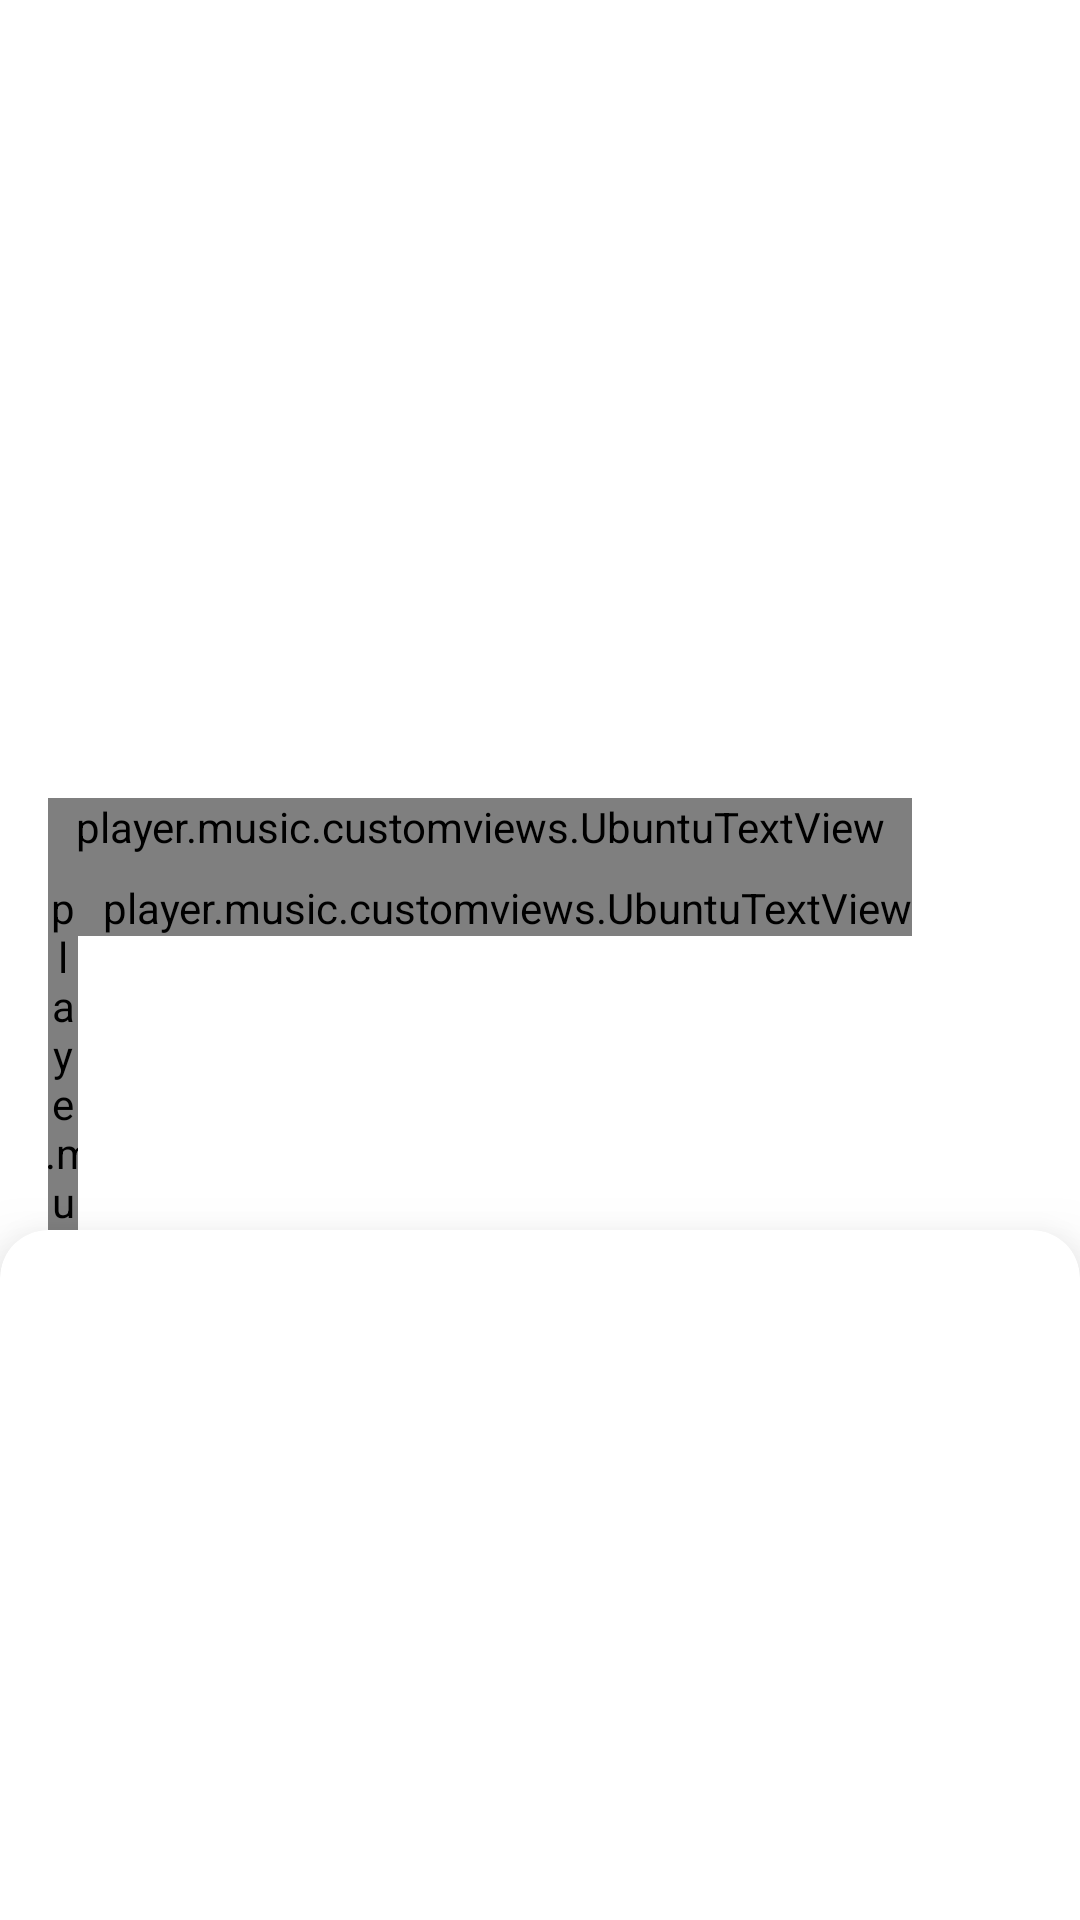

Reconstruct the res/layout file that produces this screen, plus the resources it refers to.
<!-- AndroidManifest.xml: application theme AppTheme -->
<!-- res/layout/now_playing_layout.xml -->
<?xml version="1.0" encoding="utf-8"?>
<androidx.coordinatorlayout.widget.CoordinatorLayout
    xmlns:android="http://schemas.android.com/apk/res/android"
    xmlns:app="http://schemas.android.com/apk/res-auto"
    android:background="@color/colorPrimary"
    android:fitsSystemWindows="true"
    android:id="@+id/cl_now_playing"
    android:layout_width="match_parent"
    android:layout_height="match_parent">


    <LinearLayout
        android:layout_width="match_parent"
        android:orientation="vertical"
        android:layout_height="wrap_content">

        <include
            android:layout_width="match_parent"
            android:layout_height="wrap_content"
            layout="@layout/now_playing_details"/>

    </LinearLayout>


    <androidx.cardview.widget.CardView
        android:layout_width="match_parent"
        app:behavior_hideable="false"
        app:behavior_peekHeight="230dp"
        android:fitsSystemWindows="true"
        app:cardElevation="@dimen/extra_padding"
        app:cardCornerRadius="@dimen/extra_padding"
        app:layout_behavior="@string/bottom_sheet_behavior"
        android:layout_height="match_parent">

        <LinearLayout
            android:layout_width="match_parent"
            android:layout_height="match_parent"
            android:id="@+id/ll_rv_now_playing"
            android:orientation="vertical">

            <androidx.recyclerview.widget.RecyclerView
                android:layout_width="match_parent"
                android:id="@+id/recycler_view_playlist_activity"
                android:layout_height="match_parent"/>

            <com.google.android.material.floatingactionbutton.FloatingActionButton
                android:layout_width="wrap_content"
                android:layout_height="wrap_content"
                android:src="@drawable/ic_action_up_light"
                android:layout_margin="@dimen/extra_margin"
                android:layout_gravity="end|bottom"
                android:visibility="gone"
                android:clickable="true"
                android:foreground="?attr/actionBarItemBackground"
                android:focusable="true"
                android:id="@+id/fab_traverse_up"/>

        </LinearLayout>
    </androidx.cardview.widget.CardView>
</androidx.coordinatorlayout.widget.CoordinatorLayout>
<!-- res/layout/now_playing_details.xml (included above) -->
<?xml version="1.0" encoding="utf-8"?>
<LinearLayout
    xmlns:android="http://schemas.android.com/apk/res/android"
    android:orientation="vertical"
    android:layout_width="match_parent"
    android:layout_height="wrap_content">


    <androidx.viewpager.widget.ViewPager
        android:layout_width="wrap_content"
        android:layout_height="250dp"
        android:id="@+id/vp_now_playing"/>


    <include
        android:layout_width="match_parent"
        android:layout_height="wrap_content"
        layout="@layout/song_row_album_details"/>


    <TableRow
        android:layout_width="match_parent"
        android:gravity="center"
        android:layout_height="wrap_content">

        <com.robinhood.ticker.TickerView
            android:layout_width="wrap_content"
            android:text="@string/run_time"
            android:paddingStart="@dimen/padding_max"
            android:paddingEnd="@dimen/padding_half"
            android:id="@+id/tv_run_time_now_playing"
            android:textColor="@color/colorTextPrimary"
            android:gravity="center"
            android:layout_height="@dimen/bottom_layout_icon_height"/>

        <androidx.appcompat.widget.AppCompatSeekBar
            android:layout_width="0dp"
            android:layout_weight="1"
            android:id="@+id/sbNowPlaying" />

        <com.robinhood.ticker.TickerView
            android:layout_width="wrap_content"
            android:gravity="center"
            android:paddingStart="@dimen/padding_half"
            android:paddingEnd="@dimen/padding_max"
            android:id="@+id/tv_total_time_now_playing"
            android:text="@string/total_time"
            android:textColor="@color/colorTextPrimary"
            android:layout_height="@dimen/bottom_layout_icon_height"/>

    </TableRow>

    <TableRow
        android:layout_width="match_parent"
        android:gravity="center"
        android:padding="@dimen/extra_half_padding"
        android:paddingLeft="@dimen/extra_padding"
        android:paddingStart="@dimen/extra_padding"
        android:paddingRight="@dimen/extra_padding"
        android:paddingEnd="@dimen/extra_padding"
        android:layout_height="wrap_content">

        <ImageView
            android:layout_width="@dimen/bottom_layout_icon_width"
            android:clickable="true"
            android:focusable="true"
            android:layout_weight="1"
            android:id="@+id/iv_previous_now_playing"
            android:src="@drawable/ic_action_previous"
            android:foreground="?attr/actionBarItemBackground"
            android:background="@drawable/button_background"
            android:scaleType="fitCenter"
            android:contentDescription="@string/previous_track"
            android:layout_height="@dimen/bottom_layout_icon_height"/>

        <ImageView
            android:layout_width="@dimen/bottom_layout_icon_width"
            android:src="@drawable/icon_play"
            android:scaleType="fitCenter"
            android:clickable="true"
            android:focusable="true"
            android:layout_weight="1"
            android:id="@+id/iv_play_pause_now_playing"
            android:foreground="?attr/actionBarItemBackground"
            android:background="@drawable/button_background"
            android:contentDescription="@string/play_pause"
            android:layout_height="@dimen/bottom_layout_icon_height"/>

        <ImageView
            android:layout_width="@dimen/bottom_layout_icon_width"
            android:clickable="true"
            android:focusable="true"
            android:layout_weight="1"
            android:id="@+id/iv_next_now_playing"
            android:background="@drawable/button_background"
            android:src="@drawable/ic_action_next"
            android:foreground="?attr/actionBarItemBackground"
            android:contentDescription="@string/next_track"
            android:scaleType="fitCenter"
            android:layout_height="@dimen/bottom_layout_icon_height"/>

    </TableRow>


    <include
        android:layout_width="match_parent"
        android:layout_height="wrap_content"
        layout="@layout/tr_shuffle"/>

</LinearLayout>
<!-- res/layout/song_row_album_details.xml (included above) -->
<?xml version="1.0" encoding="utf-8"?>

<LinearLayout
    xmlns:android="http://schemas.android.com/apk/res/android"
    android:orientation="horizontal"
    android:clickable="true"
    android:focusable="true"
    android:foreground="?attr/selectableItemBackground"
    android:padding="@dimen/extra_padding"
    android:layout_width="match_parent"
    android:layout_height="wrap_content">

    <LinearLayout
        android:layout_width="0dp"
        android:orientation="vertical"
        android:layout_weight="1"
        android:layout_height="wrap_content">

        <player.music.customviews.UbuntuTextView
            android:layout_width="match_parent"
            android:layout_height="wrap_content"
            android:singleLine="true"
            android:paddingBottom="@dimen/extra_half_padding"
            android:textSize="@dimen/text_small_16sp"
            android:id="@+id/utv_track_title"
            android:textColor="@color/colorTextPrimary"
            android:text="@string/track_title"/>

        <TableRow
            android:layout_width="match_parent"
            android:layout_height="wrap_content">

            <player.music.customviews.UbuntuTextView
                android:layout_width="0dp"
                android:layout_weight="1"
                android:layout_height="wrap_content"
                android:paddingBottom="@dimen/common_layout_padding_bottom"
                android:textSize="@dimen/text_size_small"
                android:singleLine="true"
                android:text="@string/artist_name"
                android:id="@+id/utv_artist_name"
                android:textColor="@color/colorTextSecondary" />

            <player.music.customviews.UbuntuTextView
                android:layout_width="wrap_content"
                android:layout_height="wrap_content"
                android:textSize="@dimen/text_size_small"
                android:paddingLeft="@dimen/extra_half_padding"
                android:paddingStart="@dimen/extra_half_padding"
                android:textColor="@color/colorTextSecondary"
                android:id="@+id/utv_track_duration"
                android:text="@string/track_duration" />

        </TableRow>
    </LinearLayout>


    <ImageView
        android:layout_width="@dimen/overflow_icon_width"
        android:src="@drawable/ic_overflow_menu"
        android:clickable="true"
        android:focusable="true"
        android:foreground="?attr/actionBarItemBackground"
        android:contentDescription="@string/overflow_button"
        android:scaleType="centerInside"
        android:id="@+id/iv_overflow_menu"
        android:layout_height="match_parent">
    </ImageView>


</LinearLayout>
<!-- res/layout/tr_shuffle.xml (included above) -->
<?xml version="1.0" encoding="utf-8"?>
<LinearLayout
    android:layout_width="match_parent"
    android:id="@+id/tr_shuffle"
    android:orientation="horizontal"
    android:layout_height="wrap_content"
    xmlns:android="http://schemas.android.com/apk/res/android">


    <include
        layout="@layout/songs_heading"
        android:layout_height="wrap_content"
        android:layout_width="wrap_content"/>

    <TableRow
        android:layout_width="0dp"
        android:layout_weight="1"
        android:gravity="end"
        android:paddingStart="@dimen/extra_padding"
        android:paddingEnd="@dimen/extra_half_padding"
        android:layout_height="wrap_content">


        <ImageView
            android:src="@drawable/icon_play"
            android:layout_width="40dp"
            android:padding="@dimen/common_other_layout_margin"
            android:scaleType="centerCrop"
            android:clickable="true"
            android:focusable="true"
            android:foreground="?attr/actionBarItemBackground"
            android:contentDescription="@string/shuffle_all"
            android:layout_height="40dp" />

        <ImageView
            android:src="@drawable/ic_action_shuffle_on"
            android:layout_width="40dp"
            android:padding="@dimen/common_other_layout_margin"
            android:scaleType="centerCrop"
            android:clickable="true"
            android:focusable="true"
            android:id="@+id/iv_shuffle"
            android:foreground="?attr/actionBarItemBackground"
            android:layout_marginEnd="@dimen/extra_half_margin"
            android:contentDescription="@string/shuffle_all"
            android:layout_height="40dp" />

    </TableRow>




</LinearLayout>
<!-- res/layout/songs_heading.xml (included above) -->
<?xml version="1.0" encoding="utf-8"?>
<TableRow
    xmlns:android="http://schemas.android.com/apk/res/android"
    android:layout_width="wrap_content"
    android:gravity="center_vertical"
    android:background="@drawable/dv_heading_left"
    android:layout_height="wrap_content">

    <player.music.customviews.UbuntuTextView
        android:layout_width="wrap_content"
        android:layout_height="wrap_content"
        android:text="@string/zero"
        android:padding="@dimen/padding_half"
        android:textStyle="bold"
        android:layout_marginStart="@dimen/margin_half"
        android:transitionName="@string/track_count"
        android:textColor="@color/colorTextPrimary"
        android:id="@+id/utv_track_count"
        android:textAppearance="@style/TextAppearance.AppCompat.Medium"/>


    <player.music.customviews.UbuntuTextView
        android:layout_width="wrap_content"
        android:layout_height="wrap_content"
        android:text="@string/track"
        android:layout_marginEnd="@dimen/margin_max"
        android:transitionName="@string/track_count"
        android:textColor="@color/colorTextPrimary"
        android:id="@+id/utv_track"
        android:textAppearance="@style/TextAppearance.AppCompat.Medium"/>

</TableRow>
<!-- resources referenced by this layout -->
<resources>
  <color name="colorPrimary">#ffffffff</color>
  <color name="colorTextPrimary">#212121</color>
  <color name="colorTextSecondary">#dd616161</color>
  <dimen name="bottom_layout_icon_height">30dp</dimen>
  <dimen name="bottom_layout_icon_width">30dp</dimen>
  <dimen name="common_layout_padding_bottom">3dp</dimen>
  <dimen name="common_other_layout_margin">5dp</dimen>
  <dimen name="extra_half_margin">8dp</dimen>
  <dimen name="extra_half_padding">8dp</dimen>
  <dimen name="extra_margin">16dp</dimen>
  <dimen name="extra_padding">16dp</dimen>
  <dimen name="margin_half">8dp</dimen>
  <dimen name="margin_max">16dp</dimen>
  <dimen name="overflow_icon_width">40dp</dimen>
  <dimen name="padding_half">8dp</dimen>
  <dimen name="padding_max">16dp</dimen>
  <dimen name="text_size_small">12sp</dimen>
  <dimen name="text_small_16sp">16sp</dimen>
  <!-- drawable button_background (drawable) -->
  <?xml version="1.0" encoding="utf-8"?>
  <shape android:shape="rectangle"
      xmlns:android="http://schemas.android.com/apk/res/android">
  
      <corners
          android:radius="25dp"/>
  
  </shape>
  <!-- drawable dv_heading_left (drawable) -->
  <?xml version="1.0" encoding="utf-8"?>
  <shape xmlns:android="http://schemas.android.com/apk/res/android"
      android:shape="rectangle">
  
      <solid
          android:color="@color/colorBackgroundSecondary"/>
  
      <corners
          android:topRightRadius="100dp"
          android:bottomRightRadius="100dp"/>
  
  </shape>
  <!-- drawable ic_action_next (drawable) -->
  <vector android:height="24dp" android:tint="#212121"
      android:viewportHeight="24.0" android:viewportWidth="24.0"
      android:width="24dp" xmlns:android="http://schemas.android.com/apk/res/android">
      <path android:fillColor="#FF000000" android:pathData="M6,18l8.5,-6L6,6v12zM16,6v12h2V6h-2z"/>
  </vector>
  <!-- drawable ic_action_previous (drawable) -->
  <vector android:height="24dp" android:tint="#212121"
      android:viewportHeight="24.0" android:viewportWidth="24.0"
      android:width="24dp" xmlns:android="http://schemas.android.com/apk/res/android">
      <path android:fillColor="#FF000000" android:pathData="M6,6h2v12L6,18zM9.5,12l8.5,6L18,6z"/>
  </vector>
  <!-- drawable ic_action_up_light (drawable) -->
  <vector android:height="24dp" android:tint="#E0E0E0"
      android:viewportHeight="24.0" android:viewportWidth="24.0"
      android:width="24dp" xmlns:android="http://schemas.android.com/apk/res/android">
      <path android:fillColor="#FF000000" android:pathData="M7.41,15.41L12,10.83l4.59,4.58L18,14l-6,-6 -6,6z"/>
  </vector>
  <!-- drawable icon_play (drawable) -->
  <vector android:height="48dp" android:tint="#212121"
      android:viewportHeight="24.0" android:viewportWidth="24.0"
      android:width="48dp"
      xmlns:android="http://schemas.android.com/apk/res/android">
      <path android:fillColor="#212121" android:pathData="M8,5v14l11,-7z"/>
  </vector>
  <string name="artist_name">Artist Name</string>
  <string name="next_track">Next Track</string>
  <string name="overflow_button">Overflow Button</string>
  <string name="play_pause">Play / Pause </string>
  <string name="previous_track">Previous Track</string>
  <string name="run_time">0:00</string>
  <string name="shuffle_all">Shuffle All</string>
  <string name="total_time">0:00</string>
  <string name="track">Track</string>
  <string name="track_count">Track Count</string>
  <string name="track_duration">Track Duration</string>
  <string name="track_title">Track Name</string>
  <string name="zero">0</string>
  <style name="AppTheme" parent="Theme.MaterialComponents.Light.NoActionBar">
          
          <item name="colorPrimary">@color/colorPrimary</item>
          <item name="colorPrimaryDark">@color/colorPrimaryDark</item>
          <item name="colorAccent">@color/colorAccent</item>
  
          <item name="android:windowActivityTransitions">true</item>
      </style>
  <color name="colorBackgroundSecondary">#efeeeeee</color>
  <color name="colorPrimaryDark">#ffffffff</color>
  <color name="colorAccent">#212121</color>
</resources>
